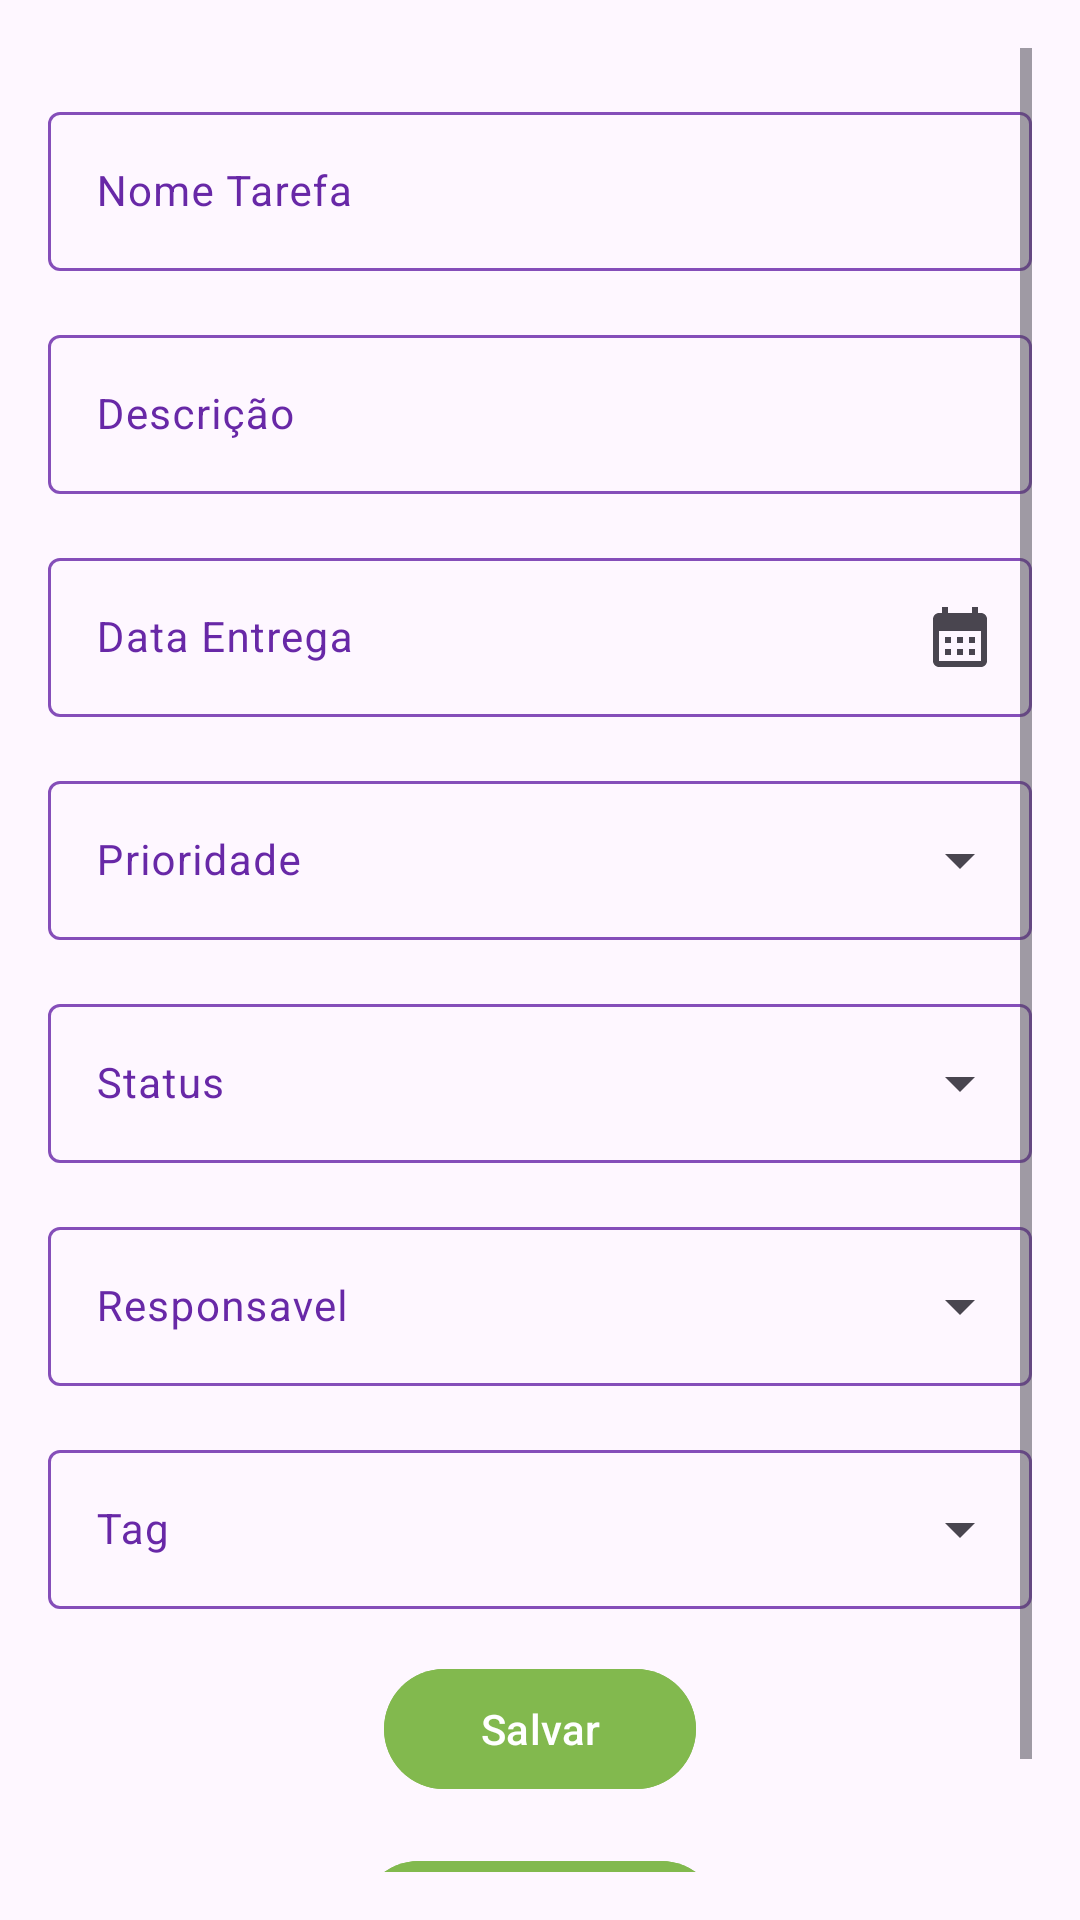

Produce the Android XML layout that renders to this screen, including the resource entries it uses.
<!-- AndroidManifest.xml: application theme Theme.TeamWorkTask -->
<!-- res/layout/fragment_tarefa_cadastro.xml -->
<?xml version="1.0" encoding="utf-8"?>
<androidx.constraintlayout.widget.ConstraintLayout xmlns:android="http://schemas.android.com/apk/res/android"
    xmlns:app="http://schemas.android.com/apk/res-auto"
    xmlns:tools="http://schemas.android.com/tools"
    android:padding="@dimen/margem_padrao"
    android:layout_width="match_parent"
    android:layout_height="match_parent">

    <ScrollView
        android:layout_width="match_parent"
        android:layout_height="match_parent">
        <androidx.constraintlayout.widget.ConstraintLayout
            android:layout_width="match_parent"
            android:layout_height="wrap_content">

            <com.google.android.material.textfield.TextInputLayout
                android:id="@+id/tarefa_cadastro_nome_til"
                style="@style/textInputLayoutDefault"
                android:layout_width="match_parent"
                android:layout_height="wrap_content"
                android:layout_marginTop="@dimen/margem_padrao"
                android:hint="@string/tarefa_cadastro_nome_label"
                app:endIconMode="clear_text"
                app:layout_constraintEnd_toEndOf="parent"
                app:layout_constraintStart_toStartOf="parent"
                app:layout_constraintTop_toTopOf="parent">

                <com.google.android.material.textfield.TextInputEditText
                    android:id="@+id/tarefa_cadastro_nome_tie"
                    style="@style/textInputEditTextDefault"
                    android:layout_width="match_parent"
                    android:layout_height="match_parent"
                    android:inputType="textPersonName"
                    android:maxLength="30"/>
            </com.google.android.material.textfield.TextInputLayout>

            <com.google.android.material.textfield.TextInputLayout
                android:id="@+id/tarefa_cadastro_descricao_til"
                style="@style/textInputLayoutDefault"
                android:layout_width="match_parent"
                android:layout_height="wrap_content"
                android:layout_marginTop="@dimen/margem_padrao"
                android:hint="@string/tarefa_cadastro_descricao_label"
                app:endIconMode="clear_text"
                app:layout_constraintEnd_toEndOf="parent"
                app:layout_constraintStart_toStartOf="parent"
                app:layout_constraintTop_toBottomOf="@id/tarefa_cadastro_nome_til">

                <com.google.android.material.textfield.TextInputEditText
                    android:id="@+id/tarefa_cadastro_descricao_tie"
                    style="@style/textInputEditTextDefault"
                    android:singleLine="false"
                    android:maxLines="5"
                    android:lineBreakStyle="normal"
                    android:layout_width="match_parent"
                    android:layout_height="match_parent"
                    android:inputType="textMultiLine"
                    android:maxLength="255"/>
            </com.google.android.material.textfield.TextInputLayout>


            <com.google.android.material.textfield.TextInputLayout
                android:id="@+id/tarefa_cadastro_data_entrega_til"
                style="@style/textInputLayoutDefault"
                android:layout_width="match_parent"
                android:layout_height="wrap_content"
                android:layout_marginTop="@dimen/margem_padrao"
                android:hint="@string/tarefa_cadastro_data_entrega_label"
                app:endIconMode="custom"
                app:endIconDrawable="@drawable/ic_calendar"
                app:layout_constraintEnd_toEndOf="parent"
                app:layout_constraintStart_toStartOf="parent"
                app:layout_constraintTop_toBottomOf="@id/tarefa_cadastro_descricao_til">

                <com.google.android.material.textfield.TextInputEditText
                    android:id="@+id/tarefa_cadastro_data_entrega_tie"
                    style="@style/textInputEditTextDefault"
                    android:singleLine="false"
                    android:maxLines="5"
                    android:lineBreakStyle="normal"
                    android:layout_width="match_parent"
                    android:layout_height="match_parent"
                    android:inputType="none"
                    />
            </com.google.android.material.textfield.TextInputLayout>

            <com.google.android.material.textfield.TextInputLayout
                android:id="@+id/tarefa_cadastro_prioridade_til"
                android:layout_width="0dp"
                android:layout_height="wrap_content"
                android:layout_marginTop="@dimen/margem_padrao"
                style="@style/textInputLayoutSelectorDefault"
                app:layout_constraintEnd_toEndOf="parent"
                app:layout_constraintStart_toStartOf="parent"
                app:layout_constraintTop_toBottomOf="@id/tarefa_cadastro_data_entrega_til">

                <AutoCompleteTextView
                    android:id="@+id/tarefa_cadastro_prioridade_actv"
                    android:layout_width="match_parent"
                    android:layout_height="wrap_content"
                    android:inputType="none"
                    android:hint="@string/tarefa_cadastro_prioridade_label"
                    style="@style/textInputEditTextDefault"
                    />
            </com.google.android.material.textfield.TextInputLayout>


            <com.google.android.material.textfield.TextInputLayout
                android:id="@+id/tarefa_cadastro_status_til"
                android:layout_width="0dp"
                android:layout_height="wrap_content"
                android:layout_marginTop="@dimen/margem_padrao"
                style="@style/textInputLayoutSelectorDefault"
                app:layout_constraintEnd_toEndOf="parent"
                app:layout_constraintStart_toStartOf="parent"
                app:layout_constraintTop_toBottomOf="@id/tarefa_cadastro_prioridade_til">

                <AutoCompleteTextView
                    android:id="@+id/tarefa_cadastro_status_actv"
                    android:layout_width="match_parent"
                    android:layout_height="wrap_content"
                    android:inputType="none"
                    android:hint="@string/tarefa_cadastro_status_label"
                    style="@style/textInputEditTextDefault"
                    />
            </com.google.android.material.textfield.TextInputLayout>

            <com.google.android.material.textfield.TextInputLayout
                android:id="@+id/tarefa_cadastro_responsavel_til"
                android:layout_width="0dp"
                android:layout_height="wrap_content"
                android:layout_marginTop="@dimen/margem_padrao"
                style="@style/textInputLayoutSelectorDefault"
                app:layout_constraintEnd_toEndOf="parent"
                app:layout_constraintStart_toStartOf="parent"
                app:layout_constraintTop_toBottomOf="@id/tarefa_cadastro_status_til">

                <AutoCompleteTextView
                    android:id="@+id/tarefa_cadastro_responsavel_actv"
                    android:layout_width="match_parent"
                    android:layout_height="wrap_content"
                    android:inputType="none"
                    android:hint="@string/tarefa_cadastro_responsavel_label"
                    style="@style/textInputEditTextDefault"
                    />
            </com.google.android.material.textfield.TextInputLayout>

            <com.google.android.material.textfield.TextInputLayout
                android:id="@+id/tarefa_cadastro_tag_til"
                android:layout_width="0dp"
                android:layout_height="wrap_content"
                android:layout_marginTop="@dimen/margem_padrao"
                style="@style/textInputLayoutSelectorDefault"
                app:layout_constraintEnd_toEndOf="parent"
                app:layout_constraintStart_toStartOf="parent"
                app:layout_constraintTop_toBottomOf="@id/tarefa_cadastro_responsavel_til">

                <AutoCompleteTextView
                    android:id="@+id/tarefa_cadastro_tag_actv"
                    android:layout_width="match_parent"
                    android:layout_height="wrap_content"
                    android:inputType="none"
                    android:hint="@string/tarefa_cadastro_tag_label"
                    style="@style/textInputEditTextDefault"
                    />
            </com.google.android.material.textfield.TextInputLayout>

            <com.google.android.material.button.MaterialButton
                android:id="@+id/tarefa_cadastro_salvar_bt"
                android:layout_width="wrap_content"
                android:layout_height="wrap_content"
                android:layout_marginTop="@dimen/margem_padrao"
                android:paddingStart="@dimen/margem_dobro"
                android:paddingEnd="@dimen/margem_dobro"
                android:backgroundTint="@color/primary_color"
                android:text="@string/generico_salvar_label"
                app:layout_constraintEnd_toEndOf="parent"
                app:layout_constraintStart_toStartOf="parent"
                app:layout_constraintTop_toBottomOf="@id/tarefa_cadastro_tag_til" />

            <com.google.android.material.button.MaterialButton
                android:id="@+id/tarefa_cadastro_cancelar_bt"
                android:layout_width="wrap_content"
                android:layout_height="wrap_content"
                android:layout_marginTop="@dimen/margem_padrao"
                android:paddingStart="@dimen/margem_dobro"
                android:paddingEnd="@dimen/margem_dobro"
                android:backgroundTint="@color/primary_color"
                android:text="@string/generico_cancelar_label"
                app:layout_constraintTop_toBottomOf="@id/tarefa_cadastro_salvar_bt"
                app:layout_constraintEnd_toEndOf="parent"
                app:layout_constraintStart_toStartOf="parent"/>

        </androidx.constraintlayout.widget.ConstraintLayout>
    </ScrollView>
</androidx.constraintlayout.widget.ConstraintLayout>
<!-- resources referenced by this layout -->
<resources>
  <color name="primary_color">#82b94e</color>
  <dimen name="margem_dobro">32dp</dimen>
  <dimen name="margem_padrao">16dp</dimen>
  <!-- drawable ic_calendar (drawable) -->
  <vector android:height="24dp" android:tint="#7FB34E"
      android:viewportHeight="24" android:viewportWidth="24"
      android:width="24dp" xmlns:android="http://schemas.android.com/apk/res/android">
      <path android:fillColor="@android:color/white" android:pathData="M19,4h-1V2h-2v2H8V2H6v2H5C3.89,4 3.01,4.9 3.01,6L3,20c0,1.1 0.89,2 2,2h14c1.1,0 2,-0.9 2,-2V6C21,4.9 20.1,4 19,4zM19,20H5V10h14V20zM9,14H7v-2h2V14zM13,14h-2v-2h2V14zM17,14h-2v-2h2V14zM9,18H7v-2h2V18zM13,18h-2v-2h2V18zM17,18h-2v-2h2V18z"/>
  </vector>
  <string name="generico_cancelar_label">Cancelar</string>
  <string name="generico_salvar_label">Salvar</string>
  <string name="tarefa_cadastro_data_entrega_label">Data Entrega</string>
  <string name="tarefa_cadastro_descricao_label">Descrição</string>
  <string name="tarefa_cadastro_nome_label">Nome Tarefa</string>
  <string name="tarefa_cadastro_prioridade_label">Prioridade</string>
  <string name="tarefa_cadastro_responsavel_label">Responsavel</string>
  <string name="tarefa_cadastro_status_label">Status</string>
  <string name="tarefa_cadastro_tag_label">Tag</string>
  <style name="textInputEditTextDefault" parent="TextAppearance.AppCompat">
          <item name="android:textColorHint">@color/secondary_color_dark</item>
          <item name="android:textColor">@color/secondary_color</item>
      </style>
  <style name="textInputLayoutDefault" parent="Widget.Material3.TextInputLayout.OutlinedBox">
          <item name="android:textColorHint">@color/secondary_color_dark</item>
          <item name="boxStrokeColor">@color/text_input_layout_stroke_color</item>
  
      </style>
  <style name="textInputLayoutSelectorDefault" parent="Widget.Material3.TextInputLayout.OutlinedBox.ExposedDropdownMenu">
          <item name="android:textColorHint">@color/secondary_color_dark</item>
          <item name="boxStrokeColor">@color/text_input_layout_stroke_color</item>
      </style>
  <color name="secondary_color_dark">#6828a7</color>
  <color name="secondary_color">#854eb9</color>
  <color name="primary_color_light">#b2da89</color>
  <color name="white">#FFFFFFFF</color>
  <color name="secondary_color_light">#b698d6</color>
  <style name="TextAppearance.App.BodyLarge" parent="TextAppearance.Material3.BodyLarge">
          <item name="fontFamily">sans-serif-medium</item>
          <item name="android:fontFamily">sans-serif-medium</item>
          <item name="android:textColor">@color/secondary_color_dark</item>
      </style>
  <!-- drawable custom_popup_background (drawable) -->
  <?xml version="1.0" encoding="UTF-8"?>
  <shape xmlns:android="http://schemas.android.com/apk/res/android">
      <solid android:color="@color/white_oppacite_70"/>
      <corners
          android:radius="16dp"/>
      <padding
          android:bottom="8dp"
          android:top="8dp"/>
  </shape>
  <color name="purple_100">#D1C4E9</color>
  <color name="purple_200">#9FA8DA</color>
  <color name="purple_900">#311B92</color>
  <style name="MaterialAlertDialog.App" parent="MaterialAlertDialog.Material3">
          <item name="shapeAppearanceOverlay">@null</item>
      </style>
  <style name="MaterialAlertDialog.App.Title.Text" parent="MaterialAlertDialog.Material3.Title.Text">
          <item name="android:textColor">@color/purple_900</item>
      </style>
  <style name="Widget.App.Button" parent="Widget.Material3.Button.TextButton.Dialog">
          <item name="android:textColor">@color/purple_900</item>
      </style>
  <color name="white_oppacite_70">#88FFFFFF</color>
</resources>
